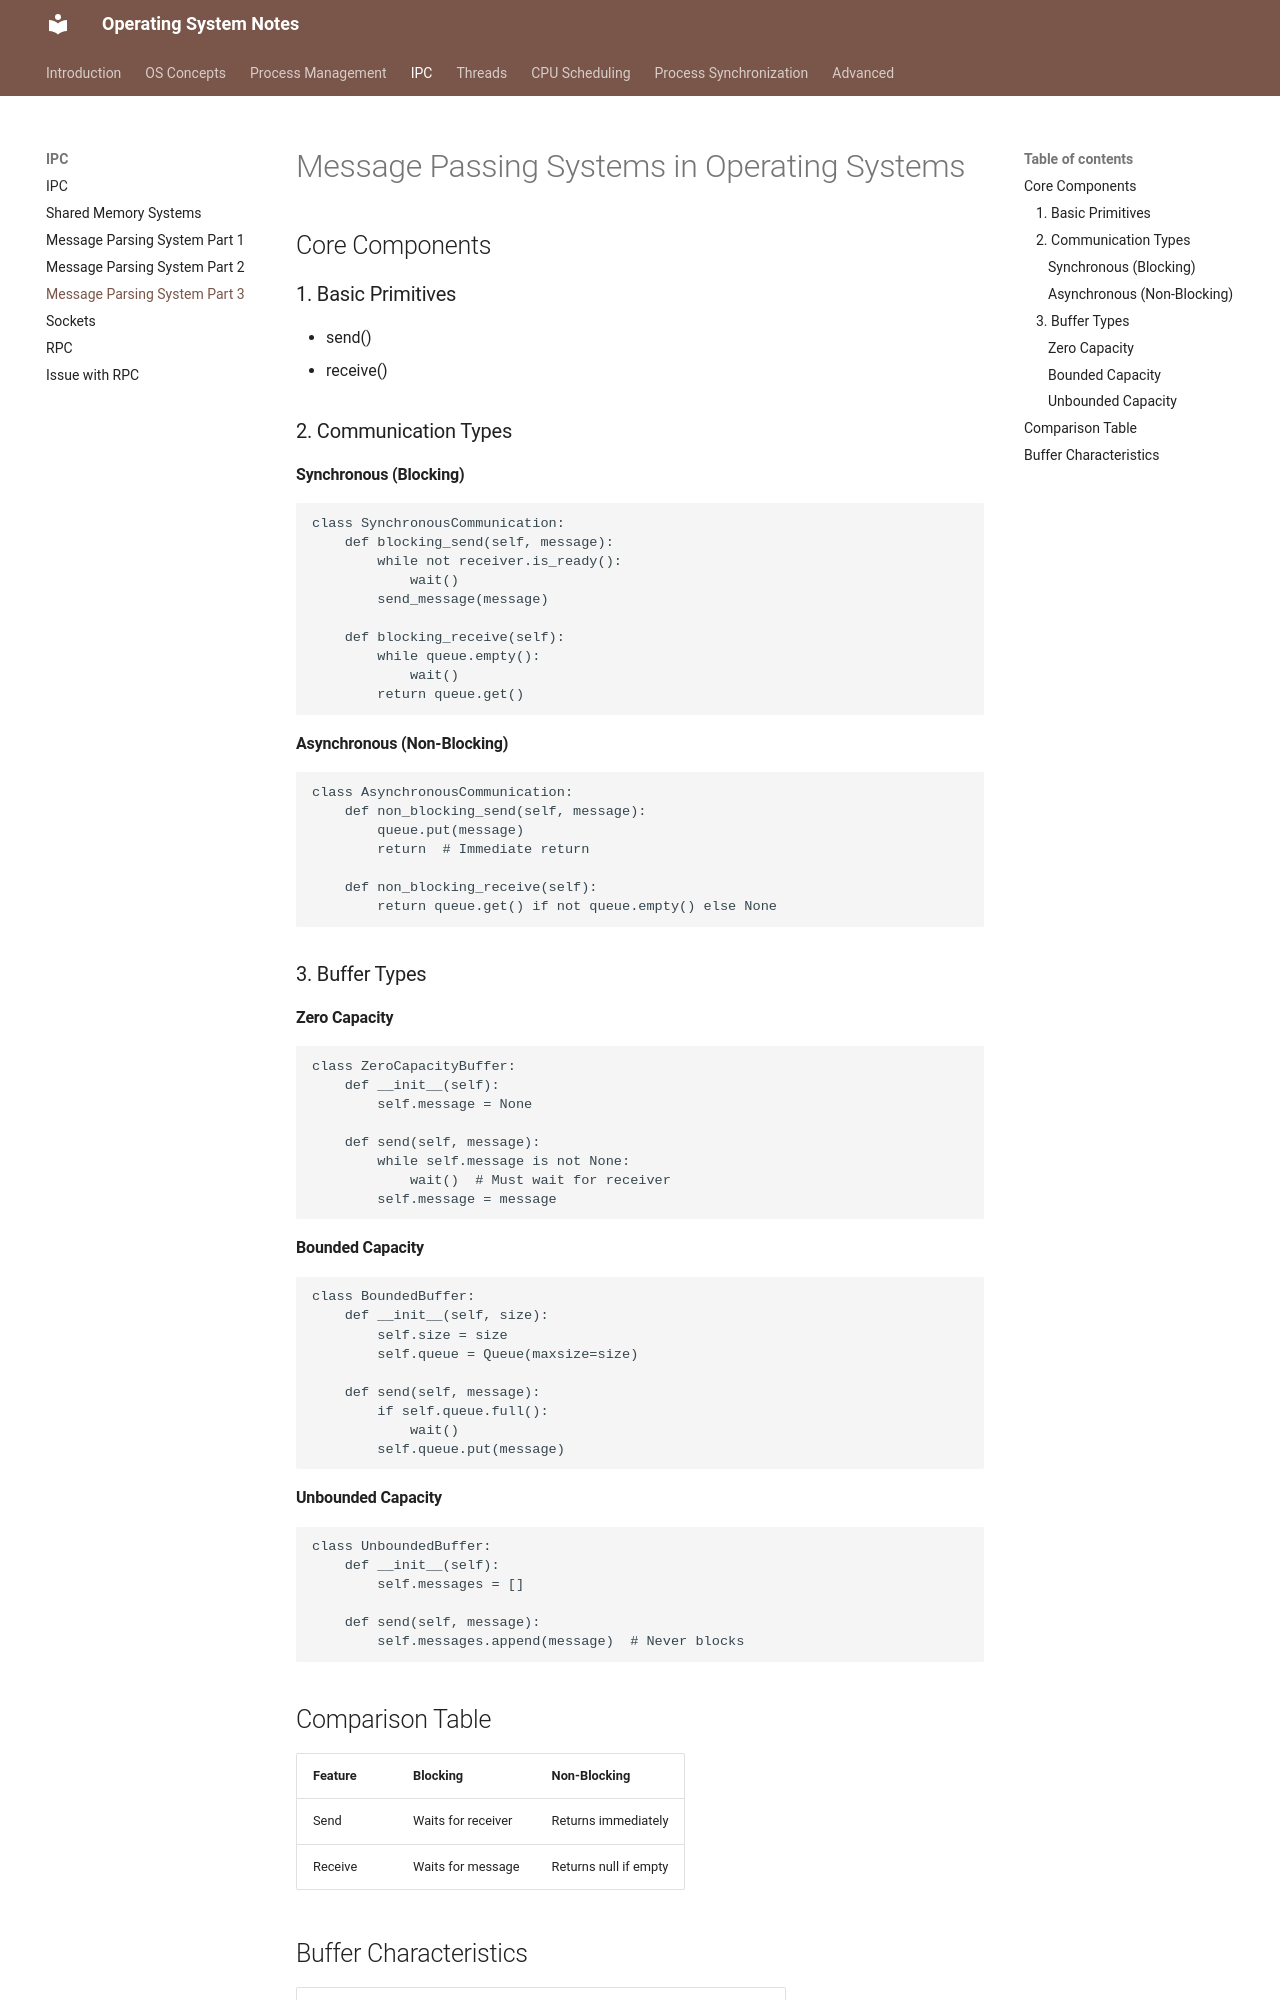

repository: VinayaSri22/Operating-System · page: v1.0.0/day27_message_parsing_system_part3/index.html · generator: mkdocs

# Message Passing Systems in Operating Systems

## Core Components

### 1. Basic Primitives
- send()
- receive()

### 2. Communication Types

#### Synchronous (Blocking)
```python
class SynchronousCommunication:
    def blocking_send(self, message):
        while not receiver.is_ready():
            wait()
        send_message(message)
        
    def blocking_receive(self):
        while queue.empty():
            wait()
        return queue.get()
```

#### Asynchronous (Non-Blocking)
```python
class AsynchronousCommunication:
    def non_blocking_send(self, message):
        queue.put(message)
        return  # Immediate return
        
    def non_blocking_receive(self):
        return queue.get() if not queue.empty() else None
```

### 3. Buffer Types

#### Zero Capacity
```python
class ZeroCapacityBuffer:
    def __init__(self):
        self.message = None
        
    def send(self, message):
        while self.message is not None:
            wait()  # Must wait for receiver
        self.message = message
```

#### Bounded Capacity
```python
class BoundedBuffer:
    def __init__(self, size):
        self.size = size
        self.queue = Queue(maxsize=size)
        
    def send(self, message):
        if self.queue.full():
            wait()
        self.queue.put(message)
```

#### Unbounded Capacity
```python
class UnboundedBuffer:
    def __init__(self):
        self.messages = []
        
    def send(self, message):
        self.messages.append(message)  # Never blocks
```

## Comparison Table

| Feature | Blocking | Non-Blocking |
|---------|----------|--------------|
| Send    | Waits for receiver | Returns immediately |
| Receive | Waits for message | Returns null if empty |
